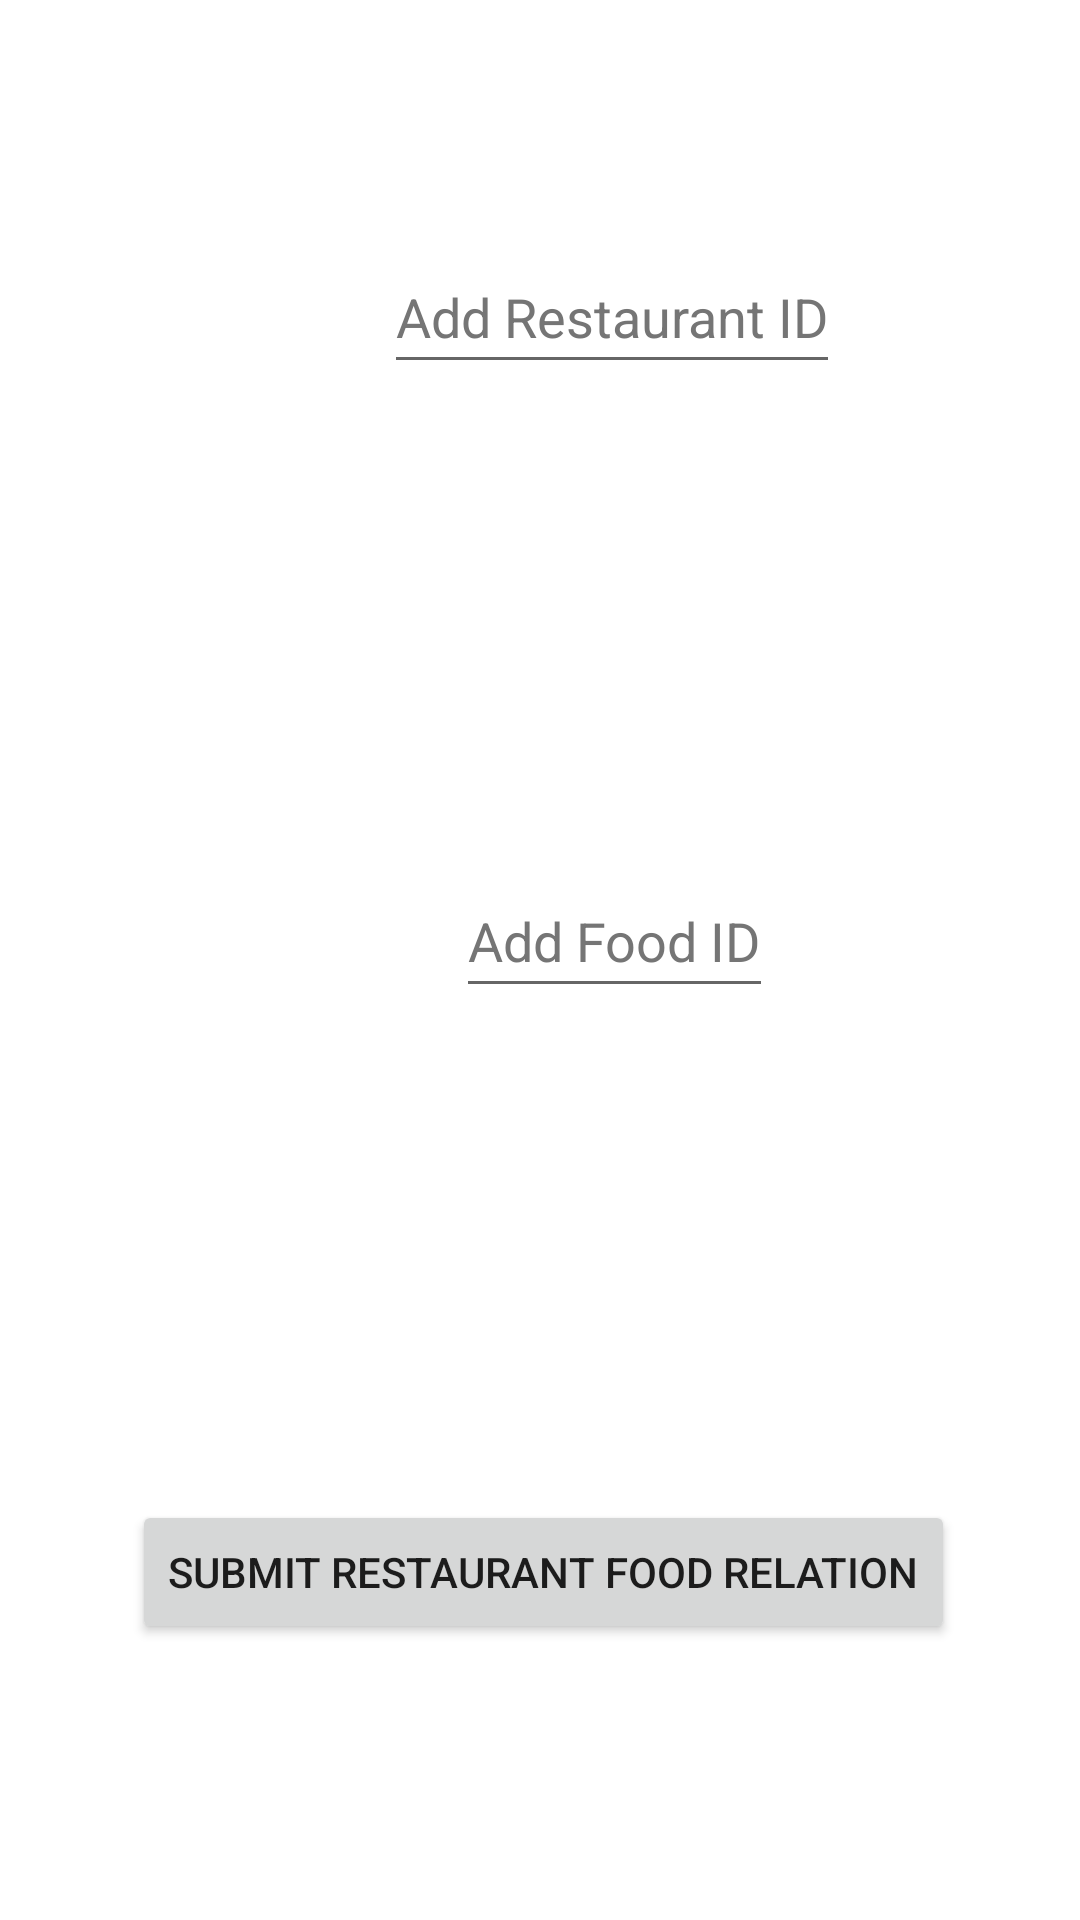

This screen was rendered from an Android layout file. Write that file and the resources it references.
<!-- AndroidManifest.xml: application theme Theme.NutritionApplication -->
<!-- res/layout/activity_add_rest_items_relationships.xml -->
<?xml version="1.0" encoding="utf-8"?>
<androidx.constraintlayout.widget.ConstraintLayout xmlns:android="http://schemas.android.com/apk/res/android"
    xmlns:app="http://schemas.android.com/apk/res-auto"
    xmlns:tools="http://schemas.android.com/tools"
    android:layout_width="match_parent"
    android:layout_height="match_parent"
    tools:context=".AddRestItemsRelationships">

    <EditText
        android:id="@+id/AddRestaurantID"
        android:layout_width="wrap_content"
        android:layout_height="wrap_content"
        android:layout_marginStart="128dp"
        android:layout_marginTop="80dp"
        android:hint="Add Restaurant ID"
        android:minHeight="48dp"
        android:textColorHint="#757575"
        app:layout_constraintStart_toStartOf="parent"
        app:layout_constraintTop_toTopOf="parent" />

    <EditText
        android:id="@+id/AddRestaurantFoodID"
        android:layout_width="wrap_content"
        android:layout_height="wrap_content"
        android:layout_marginStart="152dp"
        android:layout_marginTop="288dp"
        android:hint="Add Food ID"
        android:minHeight="48dp"
        android:textColorHint="#757575"
        app:layout_constraintStart_toStartOf="parent"
        app:layout_constraintTop_toTopOf="parent" />

    <Button
        android:id="@+id/submitRestaurantFoodRelation"
        android:layout_width="wrap_content"
        android:layout_height="wrap_content"
        android:layout_marginStart="44dp"
        android:layout_marginTop="500dp"
        android:text="Submit Restaurant Food Relation"
        app:layout_constraintStart_toStartOf="parent"
        app:layout_constraintTop_toTopOf="parent" />


</androidx.constraintlayout.widget.ConstraintLayout>
<!-- resources referenced by this layout -->
<resources>
  <style name="Theme.NutritionApplication" parent="Theme.MaterialComponents.DayNight.NoActionBar">
          
          <item name="colorPrimary">@color/purple_500</item>
          <item name="colorPrimaryVariant">@color/purple_700</item>
          <item name="colorOnPrimary">@color/white</item>
          
          <item name="colorSecondary">@color/teal_200</item>
          <item name="colorSecondaryVariant">@color/teal_700</item>
          <item name="colorOnSecondary">@color/black</item>
          
          <item name="android:statusBarColor" tools:targetApi="l">?attr/colorPrimaryVariant</item>
          
      </style>
  <!-- not gathered from this repository: default colours our renderer supplied (Android Studio template values) -->
  <color name="purple_500">#FF6200EE</color>
  <color name="purple_700">#FF3700B3</color>
  <color name="teal_200">#FF03DAC5</color>
  <color name="teal_700">#FF018786</color>
  <color name="black">#FF000000</color>
  <color name="white">#FFFFFFFF</color>
</resources>
